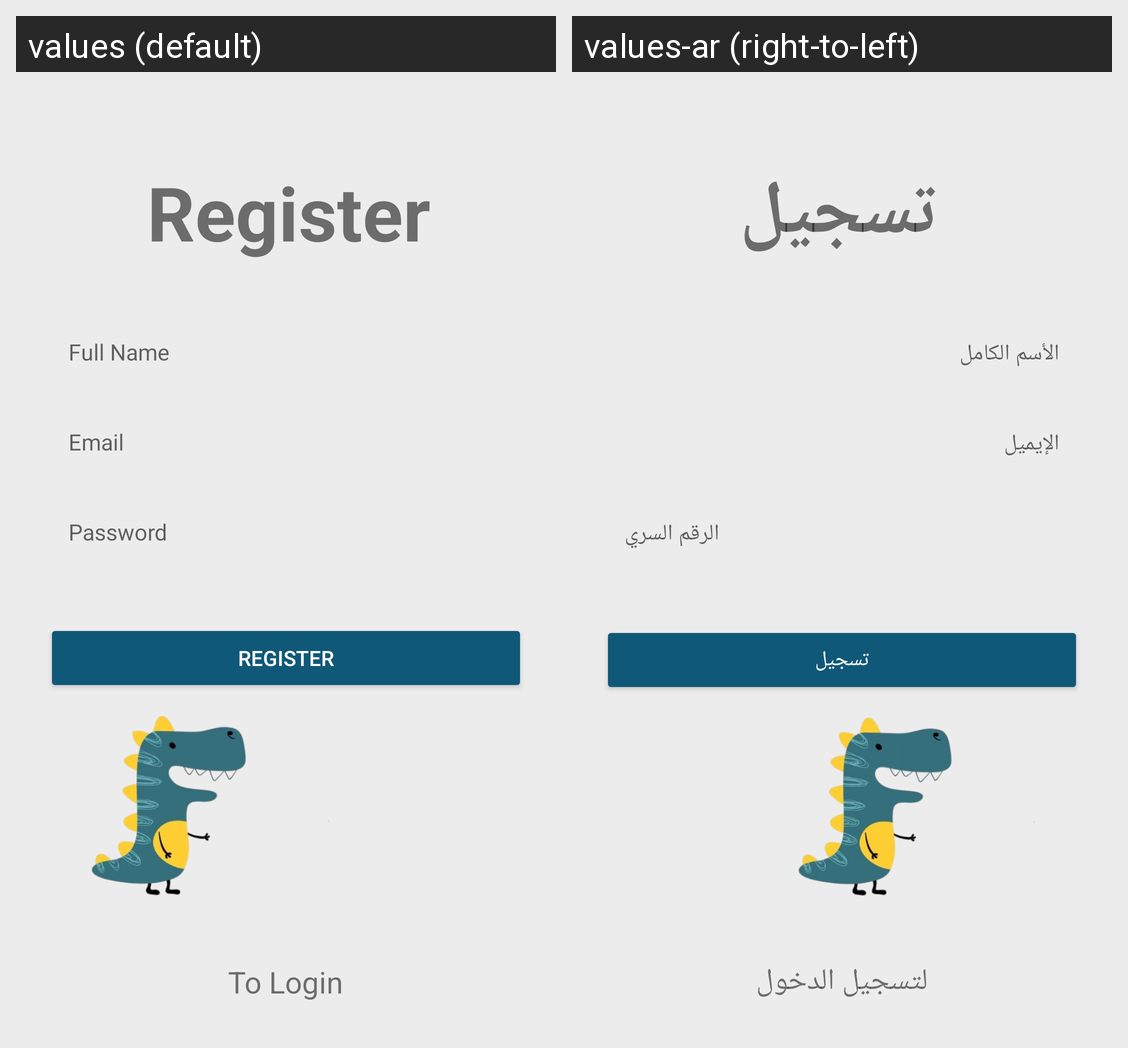

The same Android screen rendered under two of its app's locales, left to right. List the strings drawn on it with the default value and each locale's translation.
Android screen res/layout/fragment_register.xml rendered under 2 locales, left to right: values (default), values-ar (right-to-left). Device: Nexus 5 (rendered at 1080×1920; each locale shown at half size, 540×960, under a caption strip naming it); theme Theme.KidsLearning.
Strings drawn on this screen, with the default value and each locale's value (text and hints the layout hard-codes, and strings that could not be matched under every locale, appear in the picture but are not listed):

register
  values: Register
  values-ar: تسجيل

your_name
  values: Full Name
  values-ar: الأسم الكامل

e_mail
  values: Email
  values-ar: الإيميل

password
  values: Password
  values-ar: الرقم السري

swipe_right_for_login
  values: To Login
  values-ar: لتسجيل الدخول
